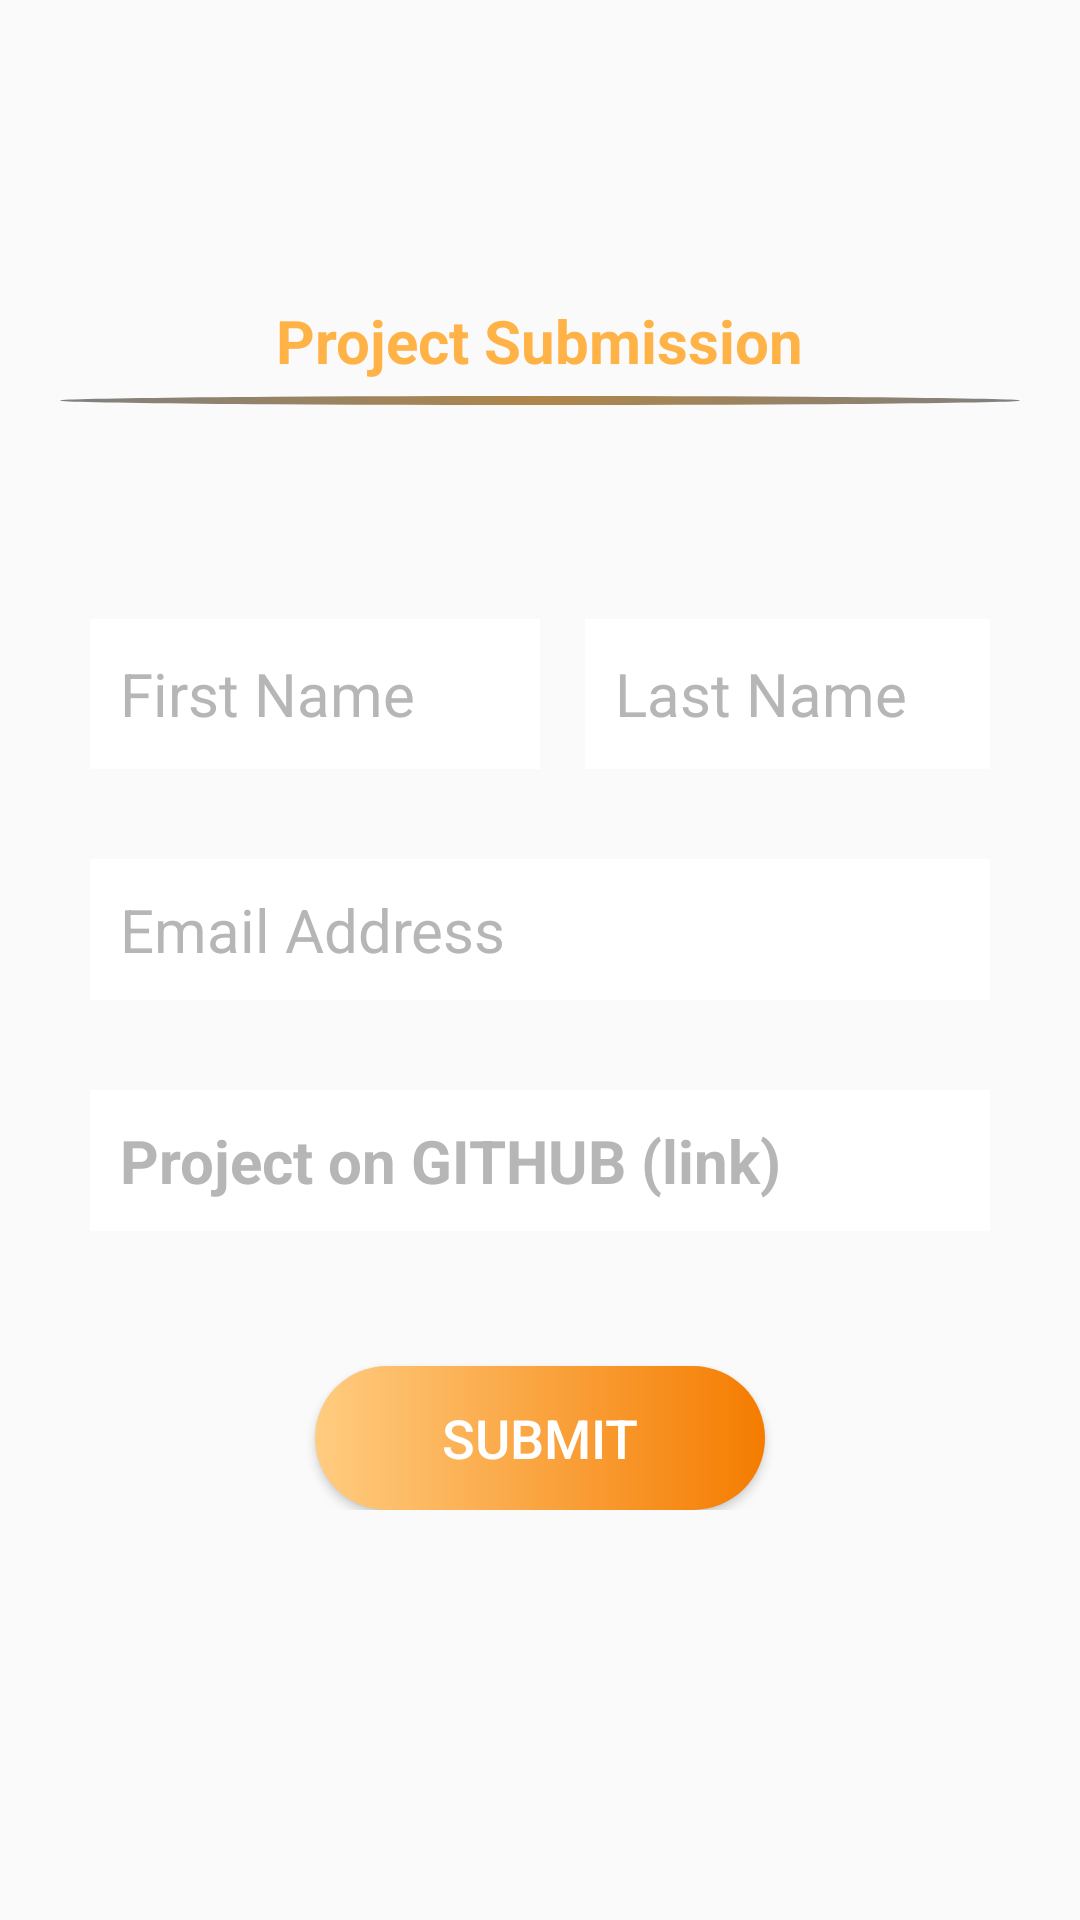

Reconstruct the res/layout file that produces this screen, plus the resources it refers to.
<!-- AndroidManifest.xml: activity theme NoActionBarTheme -->
<!-- res/layout/project_submission.xml -->
<?xml version="1.0" encoding="utf-8"?>
<LinearLayout
    xmlns:android="http://schemas.android.com/apk/res/android"
    android:orientation="vertical"
    android:layout_width="match_parent"
    android:layout_height="match_parent">

    <RelativeLayout
        android:layout_width="match_parent"
        android:layout_height="match_parent">
        <ImageView
            android:layout_width="wrap_content"
            android:layout_height="match_parent"
            android:id="@+id/imageView"
            android:src="@drawable/launch2"
            android:scaleType="centerCrop" />
        <RelativeLayout
            android:layout_width="match_parent"
            android:layout_height="match_parent">
            <ImageView
                android:layout_width="50dp"
                android:layout_height="50dp"
                android:padding="2dp"
                android:layout_marginStart="10dp"
                android:layout_marginTop="20dp"
                android:id="@+id/icon"
                android:src="@drawable/ic_baseline_arrow_back_24"
                android:layout_marginLeft="10dp" />
            <ImageView
                android:layout_width="200dp"
                android:layout_height="100dp"
                android:padding="2dp"
                android:layout_marginStart="30dp"
                android:id="@+id/header"
                android:layout_toRightOf="@id/icon"
                android:layout_toEndOf="@id/icon"
                android:layout_alignParentTop="true"
                android:layout_centerHorizontal="true"
                android:src="@drawable/gads_header"
                android:layout_marginLeft="10dp" />

            <TextView
                android:layout_width="wrap_content"
                android:layout_height="wrap_content"
                android:id="@+id/submission"
                android:textSize="20sp"
                android:layout_centerHorizontal="true"
                android:text="@string/project_submission"
                android:textStyle="bold"
                android:layout_below="@id/header"
                android:textColor="@color/orange" />
            <View
                android:layout_width="match_parent"
                android:layout_height="3dp"
                android:layout_marginTop="5dp"
                android:layout_marginBottom="60dp"
                android:layout_below="@id/submission"
                android:background="@drawable/bg_line"
                android:layout_marginStart="@dimen/main_margin_m"
                android:layout_marginEnd="@dimen/main_margin_m"
                />
        </RelativeLayout>

        <RelativeLayout
            android:orientation="vertical"
            android:layout_width="match_parent"
            android:layout_height="wrap_content"
            android:layout_centerVertical="true"
            android:padding="30dp"
            android:layout_centerHorizontal="true"
            android:id="@+id/linearLayout">

            <EditText
                android:id="@+id/first_name"
                android:layout_width="150dp"
                android:layout_height="50dp"
                android:background="@android:color/white"
                android:hint="@string/first_name"
                android:layout_alignParentLeft="true"
                android:nextFocusDown="@+id/first_name"
                android:padding="10dp"
                android:layout_marginBottom="30dp"
                android:layout_marginTop="70dp"
                android:textColor="@android:color/black"
                android:textColorHint="@color/colorDivider"
                android:textSize="20sp" />

                <EditText
                    android:id="@+id/last_name"
                    android:layout_width="150dp"
                    android:layout_height="50dp"
                    android:background="@android:color/white"
                    android:hint="@string/last_name"
                    android:layout_alignParentEnd="true"
                    android:padding="10dp"
                    android:layout_marginBottom="30dp"
                    android:layout_marginTop="70dp"
                    android:layout_marginLeft="15dp"
                    android:layout_alignParentRight="true"
                    android:layout_toRightOf="@id/first_name"
                    android:layout_toEndOf="@id/first_name"
                    android:nextFocusDown="@+id/last_name"
                    android:textColor="@android:color/black"
                    android:textColorHint="@color/colorDivider"
                    android:textSize="20sp" />

            <EditText
                android:id="@+id/email_address"
                android:layout_width="match_parent"
                android:layout_height="wrap_content"
                android:background="@android:color/white"
                android:hint="@string/email_address"
                android:inputType="textEmailAddress"
                android:layout_below="@id/last_name"
                android:nextFocusDown="@+id/email_address"
                android:padding="10dp"
                android:layout_marginBottom="30dp"
                android:textColor="@android:color/black"
                android:textColorHint="@color/colorDivider"
                android:textSize="20sp" />
            <EditText
                android:id="@+id/submit_githublink"
                android:layout_width="match_parent"
                android:layout_height="wrap_content"
                android:background="@android:color/white"
                android:hint="@string/project_on_github_link"
                android:inputType="textUri"
               android:layout_below="@id/email_address"
                android:nextFocusDown="@+id/submit_githublink"
                android:padding="10dp"
                android:textStyle="bold"
                android:layout_marginBottom="30dp"
                android:textColor="@android:color/black"
                android:textColorHint="@color/colorDivider"
                android:textSize="20sp" />

            <Button
                android:id="@+id/submitBtn"
                android:layout_width="150dp"
                android:layout_height="wrap_content"
                android:layout_alignParentStart="false"
                android:text="@string/submit"
                android:layout_centerHorizontal="true"
                android:textSize="18dp"
                android:padding="10dp"
                android:layout_below="@id/submit_githublink"
                android:background="@drawable/button_gradient"
                android:layout_marginTop="15dp"
                android:textColor="@color/colorTextIcons" />




        </RelativeLayout>


    </RelativeLayout>

</LinearLayout>
<!-- resources referenced by this layout -->
<resources>
  <color name="colorDivider">#B6B6B6</color>
  <color name="colorTextIcons">#FFFFFF</color>
  <color name="orange">#FFB347</color>
  <dimen name="main_margin_m">20dp</dimen>
  <!-- drawable bg_line (drawable) -->
  <selector xmlns:android="http://schemas.android.com/apk/res/android" >
  
      <item android:state_focused="true" android:state_pressed="false">
          <shape android:shape="oval">
              <gradient android:startColor="@color/grey_black" android:endColor="@color/grey_black" android:angle="45"
                  android:centerColor="@color/colorAccent2"
                  />
              <corners android:radius="@dimen/cornerradius_2"/>
          </shape>
      </item>
      <item android:state_focused="true" android:state_pressed="true">
          <shape android:shape="oval" >
              <gradient android:startColor="@color/grey_black" android:centerColor="@color/colorAccent2" android:endColor="@color/grey_black" android:angle="45"/>
              <corners android:radius="@dimen/cornerradius_2"/>
          </shape>
      </item>
      <item android:state_focused="false" android:state_pressed="false" >
          <shape android:shape="oval" >
              <gradient android:startColor="@color/grey_black" android:centerColor="@color/colorAccent2"  android:endColor="@color/grey_black" android:angle="45"/>
              <corners android:radius="@dimen/cornerradius_2"/>
          </shape>
      </item>
      <item android:state_focused="false" android:state_pressed="true">
          <shape android:shape="oval" >
              <gradient android:startColor="@color/grey_black" android:centerColor="@color/colorAccent2" android:endColor="@color/grey_black" android:angle="45"/>
              <corners android:radius="@dimen/cornerradius_2"/>
          </shape>
      </item>
  
  </selector>
  <!-- drawable button_gradient (drawable) -->
  <?xml version="1.0" encoding="utf-8"?>
  <shape
      xmlns:android="http://schemas.android.com/apk/res/android"
      android:shape="rectangle">
      <gradient android:startColor="@color/light_orange"
          android:endColor="@color/deep_orange"/>
      <corners android:radius="@dimen/cornerradius"/>
  </shape>
  <string name="email_address">Email Address</string>
  <string name="first_name">First Name</string>
  <string name="last_name">Last Name</string>
  <string name="project_on_github_link">Project on GITHUB (link)</string>
  <string name="project_submission">Project Submission</string>
  <string name="submit">Submit</string>
  <style name="NoActionBarTheme" parent="Theme.AppCompat.Light.NoActionBar" />
  <color name="grey_black">#808080</color>
  <color name="colorAccent2">#AF864A</color>
  <dimen name="cornerradius_2">10dp</dimen>
  <color name="light_orange">#FFFFCC80</color>
  <color name="deep_orange">#FFF57C00</color>
  <dimen name="cornerradius">100dp</dimen>
</resources>
